Run: headless pygame with SDL's dummy video driver; simulated clock (each Clock.tick advances the game by its frame time, no real sleeping); random seed 0; keys injected as events and as key.get_pressed() state; no mouse input.
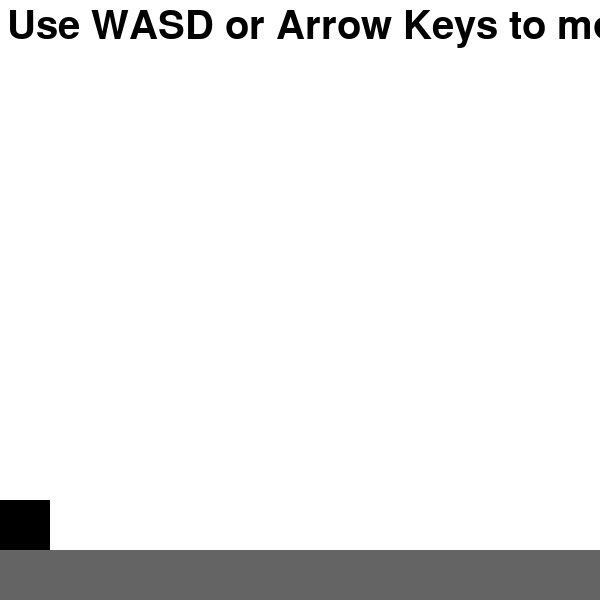
Frame 1 of 4 · flips 1–60 · no input
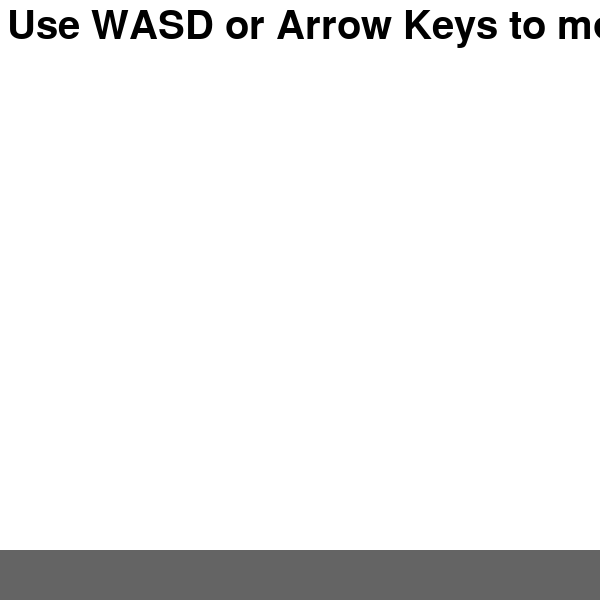
Frame 2 of 4 · flips 61–180 · tapped SPACE, RETURN · held RIGHT (→), D
Frame 3 of 4 · flips 181–300 · held DOWN (↓), S · screen unchanged from frame 2, image omitted
Frame 4 of 4 · flips 301–420 · held LEFT (←), A, UP (↑), W · screen unchanged from frame 3, image omitted

The pygame program that drew these frames:

# import libraries
import pygame
import pygame.freetype
pygame.init()

# setup
w = pygame.display.set_mode([600, 600])
c = pygame.time.Clock()
f = pygame.freetype.SysFont("Times New Roman", 40)

pspeed = 5
jspeed = 20
jumps = 15
djumps = jumps
jdelay = 0
bluej = 0
bjspeed = 30
gravity = 10
deaths = 0


player = pygame.Rect(0, 500, 50, 50)
ground = pygame.Rect(0, 550, 600, 500)

room = 0
r1_0 = pygame.Rect(200, ground.y - 1, 400, ground.height + 1)
r1_1 = pygame.Rect(150, 450, 100, 50)
r1_2 = pygame.Rect(300, 350, 100, 50)
r1_3 = pygame.Rect(400, 200, 100, 50)
r1_4 = pygame.Rect(550, 150, 50, 500)
r1_5 = pygame.Rect(550, 100, 50, 50)

r2_0 = pygame.Rect(550, 100, 50, 50)
r2_1 = pygame.Rect(100, 549, 500, 50)
r2_2 = pygame.Rect(550, 150, 50, 450)
r2_3 = pygame.Rect(100, 450, 50, 50)
r2_4 = pygame.Rect(350, 500, 50, 50)
r2_5 = pygame.Rect(500, 400, 50, 50)
r2_6 = pygame.Rect(300, 300, 100, 50)
r2_7 = pygame.Rect(100, 250, 100, 50)
r2_8 = pygame.Rect(350, 150, 100, 50)

r3_0 = pygame.Rect(100, 549, 30, 51)
r3_2 = pygame.Rect(350, 549, 30, 51)
r3_4 = pygame.Rect(500, 450, 50, 50)
r3_5 = pygame.Rect(300, 350, 150, 25)
r3_6 = pygame.Rect(300, 325, 150, 25)
r3_7 = pygame.Rect(350, r3_6.y - 1, 50, r3_6.height + 1)
r3_8 = pygame.Rect(50, r3_5.y, 150, r3_5. height)
r3_9 = pygame.Rect(50, 325, 150, 25)
r3_10 = pygame.Rect(100, r3_9.y - 1, 50, r3_9.height + 1)
r3_11 = pygame.Rect(0, 200, 30, 50)
r3_12 = pygame.Rect(80, 120, 170, 5)
r3_13 = pygame.Rect(80, 95, 170, 25)
r3_14 = pygame.Rect(330, 120, 150, 25)
r3_15 = pygame.Rect(330, 95, 150, 45)
r3_16 = pygame.Rect(550, 150, 50, 450)
r3_17 = pygame.Rect(550, 100, 50, 50)

r0 = ()
r1 = [r1_0, r1_1, r1_2, r1_3, r1_4, r1_5]
r2 = [r2_0, r2_1, r2_2, r2_3, r2_4, r2_5, r2_6, r2_7, r2_8]
r3 = [r3_0, r3_2, r3_4, r3_5, r3_6, r3_7, r3_8, r3_9,
      r3_10, r3_11, r3_12, r3_13, r3_14, r3_15, r3_16, r3_17]
r4 = []
redb = [r1_0, r1_4, r2_1, r2_2, r3_5, r3_8, r3_12, r3_14, r3_16]
blueb = [r1_2, r3_0, r3_2, r3_4, r3_7, r3_10, r3_11]
rooms = (r0, r1, r2, r3, r4)


gcolor = (100, 100, 100)
red = (200, 50, 50)
blue = (50, 50, 200)

# gameplay loop
running = True
while running:
    # check events
    for event in pygame.event.get():
        if event.type == pygame.QUIT:
            running = False

    # move player
    keys = pygame.key.get_pressed()
    if (keys[pygame.K_w] or keys[pygame.K_UP]) and jumps:
        player.y -= jspeed
        jumps -= 1
    if keys[pygame.K_a] or keys[pygame.K_LEFT]:
        player.x -= pspeed
    if keys[pygame.K_s] or keys[pygame.K_DOWN]:
        player.y += pspeed
    if keys[pygame.K_d] or keys[pygame.K_RIGHT]:
        player.x += pspeed
    player.y += gravity
    if bluej:
        player.y -= bjspeed
        bluej -= 1
        jumps = 0

    # edge collision
    if player.x > 600:
        player.x = ground.x
        player.y = ground.y - player.height
        room += 1
        if room >= 5:
            room = 0
    elif player.x < 0:
        player.x = 0
    if player.y < 0:
        player.y = 0
        jumps = 0
    # collision with ground
    if pygame.Rect.colliderect(player, ground):
        player.y = ground.y - player.height
        jdelay += 1
        if jdelay == 10:
            jumps = djumps
            jdelay = 0

    # block collision
    for block in rooms[room]:
        if pygame.Rect.colliderect(player, block):

            # check for special blocks
            if block in redb:
                w.fill((0, 0, 0))
                pygame.display.flip()
                pygame.time.wait(300)
                deaths += 1
                player.x = ground.x
                player.y = ground.y - player.height
                continue
            elif block in blueb and player.y < block.y:
                bluej = 10

            # collision with block
            if player.y > block.y:
                player.y = block.y + block.height
                jumps = 0
                bluej = 0
            elif player.y < block.y:
                player.y = block.y - player.height
                jumps = djumps
            elif player.x > block.x:
                player.x = block.x + block.width
            elif player.x < block.x:
                player.x = block.x - player.width

    # draw
    w.fill((255, 255, 255))
    pygame.draw.rect(w, gcolor, ground)
    pygame.draw.rect(w, (0, 0, 0), player)

    # draw room
    for block in rooms[room]:
        if block in redb:
            color = red
        elif block in blueb:
            color = blue
        else:
            color = gcolor
        pygame.draw.rect(w, color, block)

    if room == 0:
        f.render_to(w, (10, 10), "Use WASD or Arrow Keys to move")
    elif room == 4:
        f.render_to(w, (150, 10), "Thanks for playing")
        f.render_to(w, (160, 50), "You died " + str(deaths) + " times")

    # finish drawing
    pygame.display.flip()
    c.tick(30)
